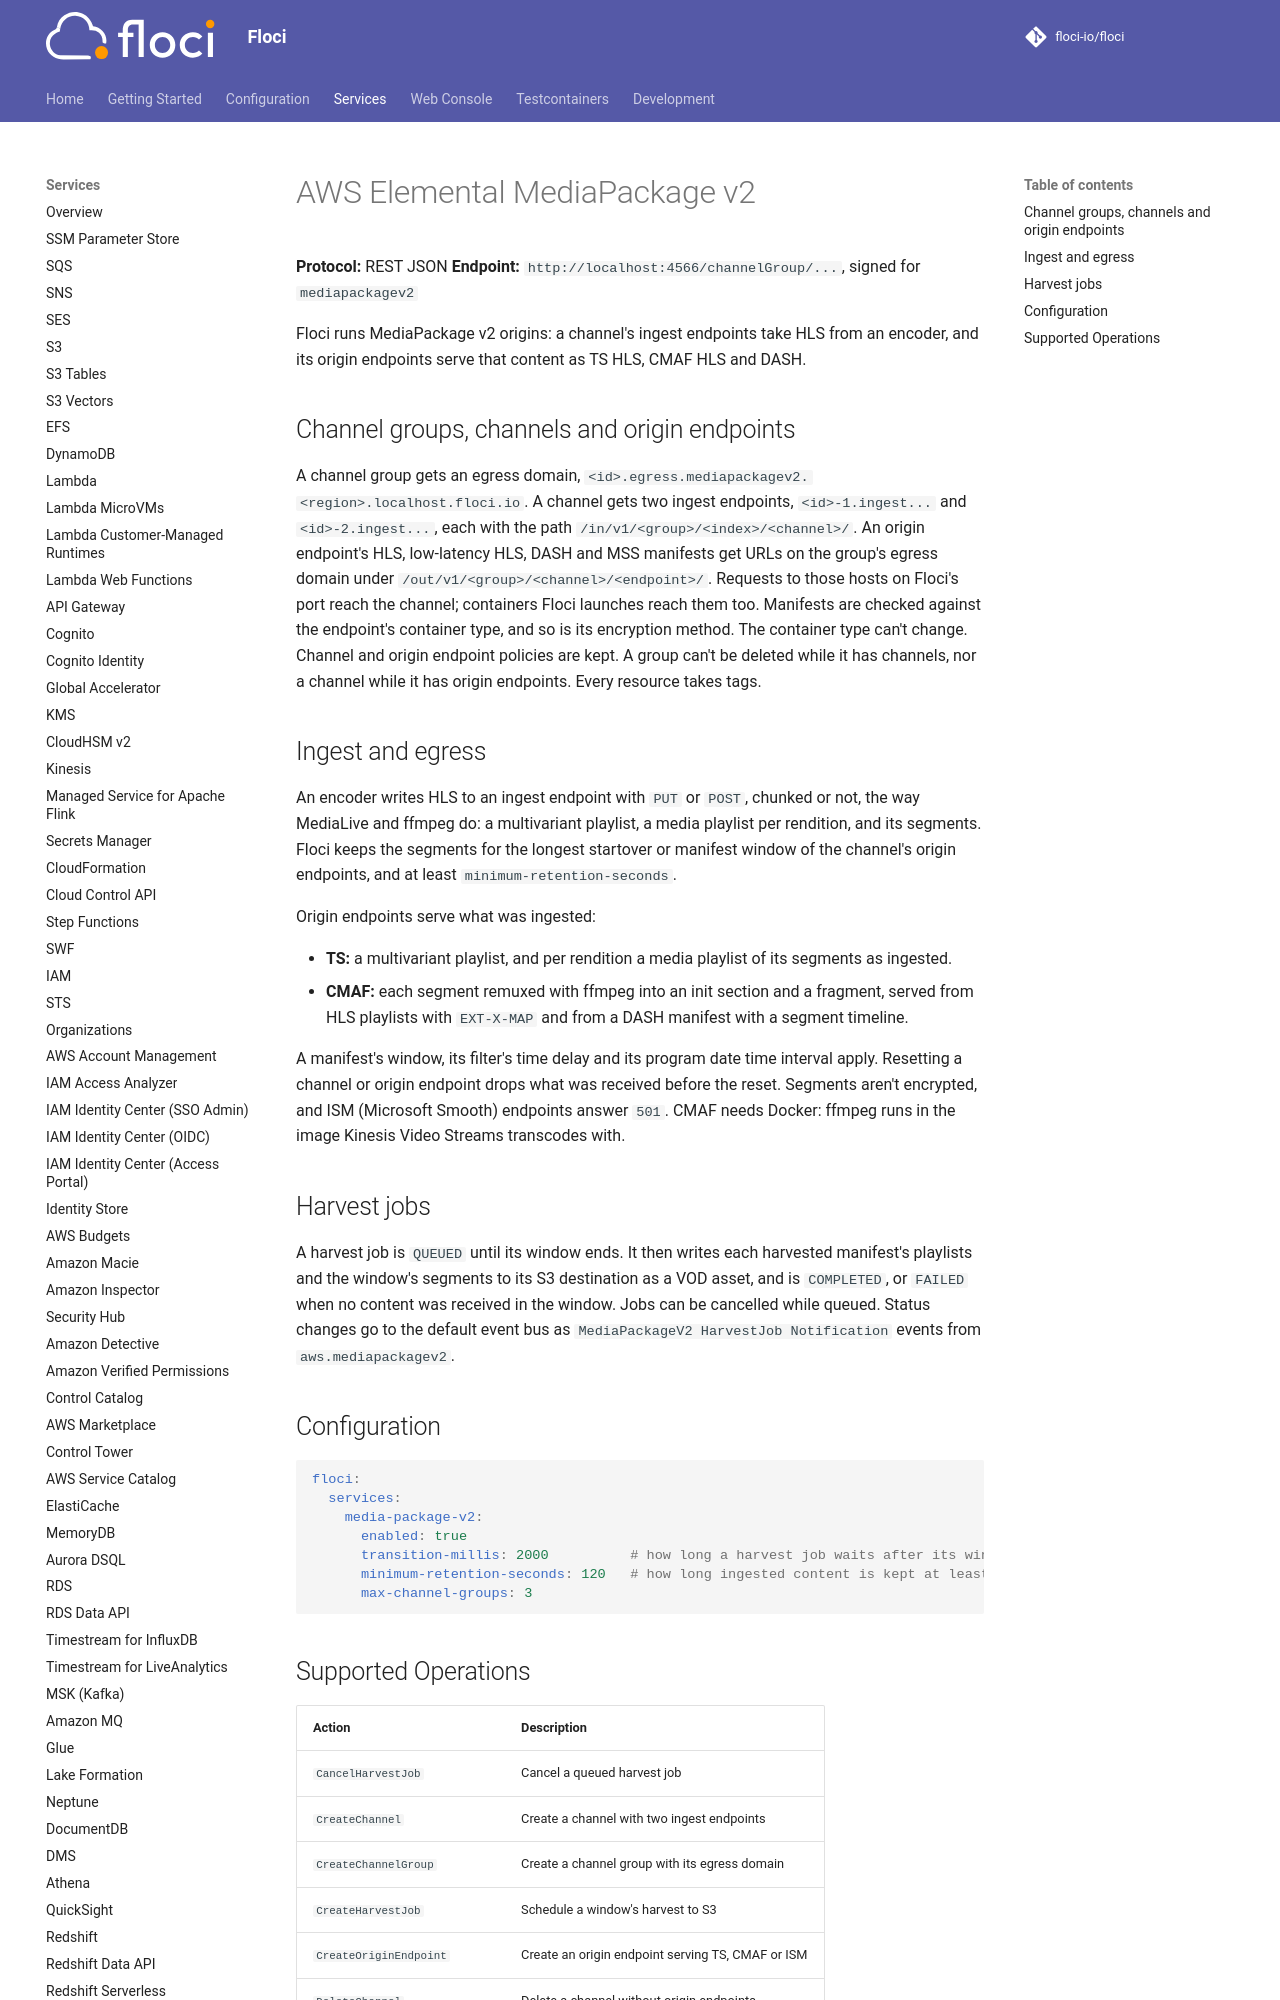

repository: alchemy-run/floci · page: services/mediapackagev2/index.html · generator: mkdocs

# AWS Elemental MediaPackage v2

**Protocol:** REST JSON
**Endpoint:** `http://localhost:4566/channelGroup/...`, signed for `mediapackagev2`

Floci runs MediaPackage v2 origins: a channel's ingest endpoints take HLS from an encoder, and its origin endpoints
serve that content as TS HLS, CMAF HLS and DASH.

## Channel groups, channels and origin endpoints

A channel group gets an egress domain, `<id>.egress.mediapackagev2.<region>.localhost.floci.io`. A channel gets two
ingest endpoints, `<id>-1.ingest...` and `<id>-2.ingest...`, each with the path `/in/v1/<group>/<index>/<channel>/`.
An origin endpoint's HLS, low-latency HLS, DASH and MSS manifests get URLs on the group's egress domain under
`/out/v1/<group>/<channel>/<endpoint>/`. Requests to those hosts on Floci's port reach the channel; containers Floci
launches reach them too. Manifests are checked against the endpoint's container type, and so is its encryption
method. The container type can't change. Channel and origin endpoint policies are kept. A group can't be deleted while
it has channels, nor a channel while it has origin endpoints. Every resource takes tags.
